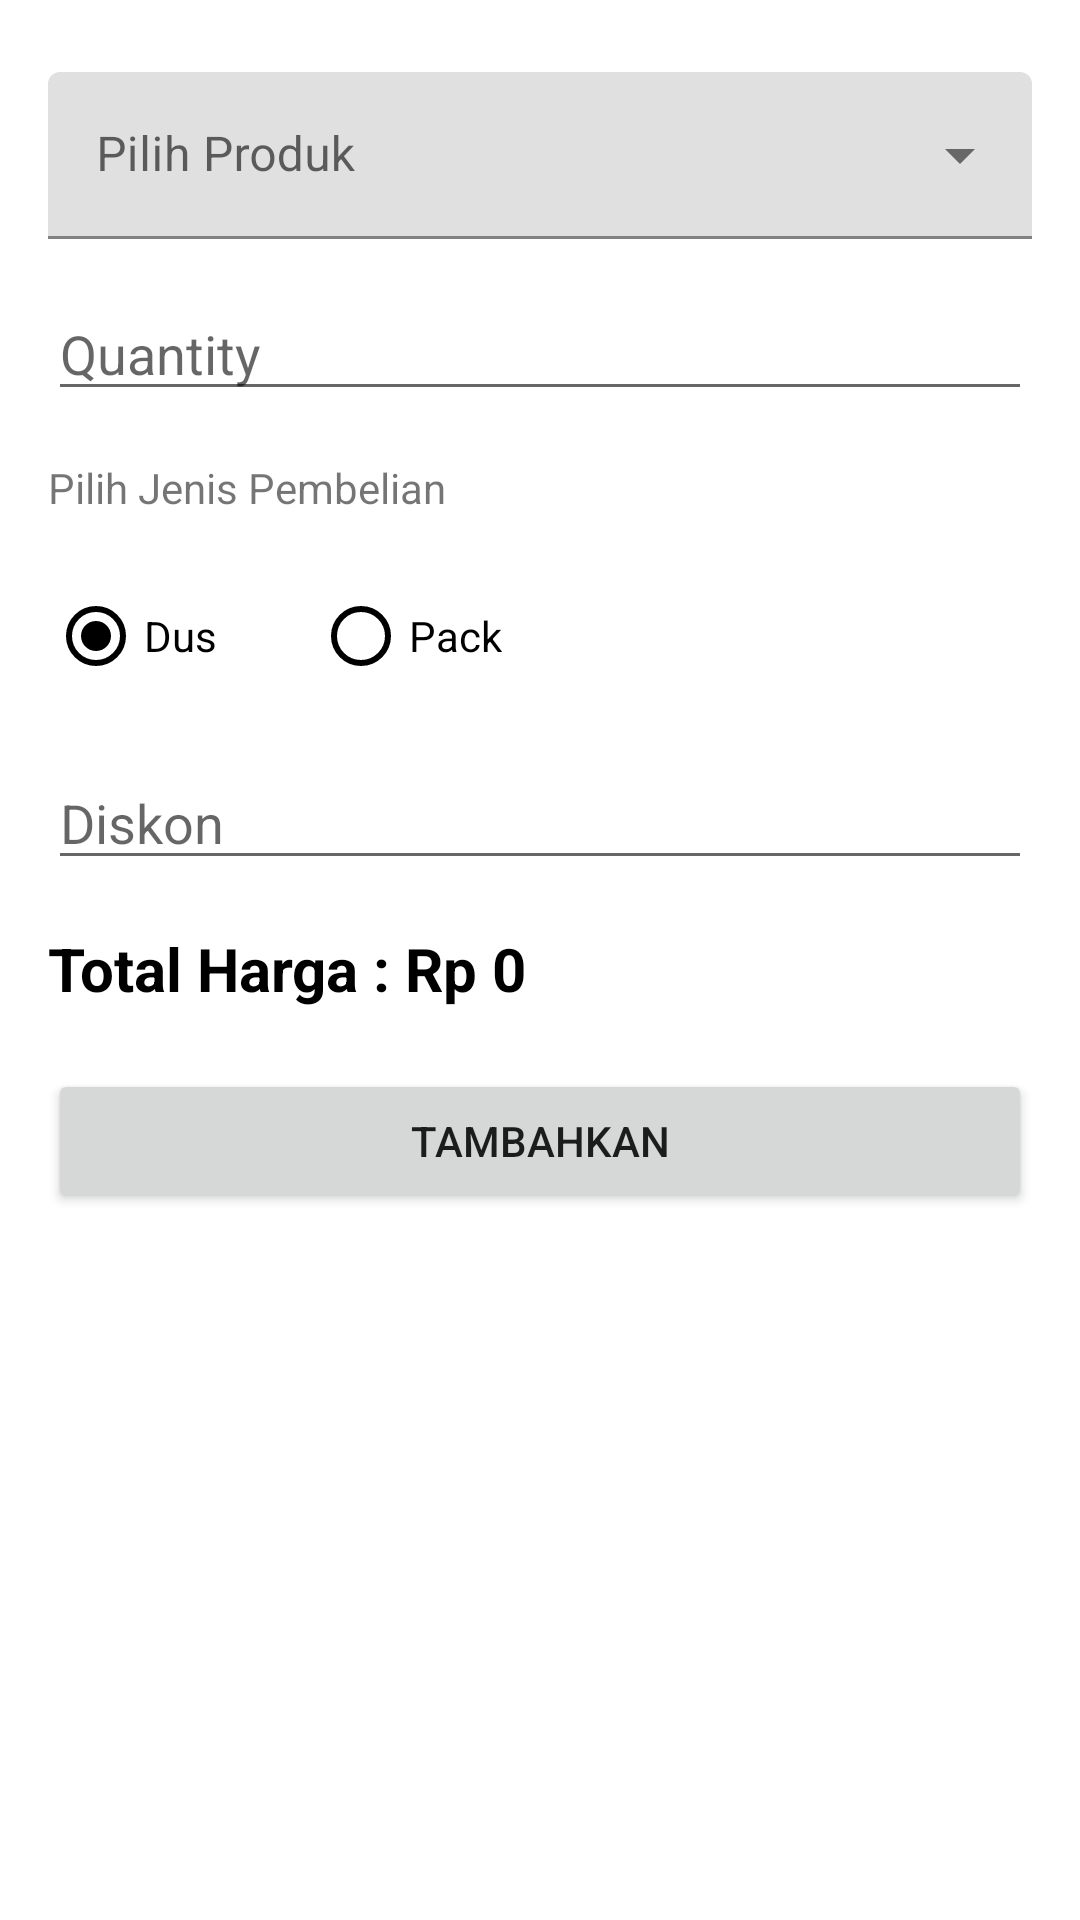

Here is an Android app screen rendered from its layout file. Give the layout XML and the strings, colors and styles it references.
<!-- AndroidManifest.xml: application theme Theme.TareMakmur -->
<!-- res/layout/activity_add_barang.xml -->
<?xml version="1.0" encoding="utf-8"?>
<androidx.constraintlayout.widget.ConstraintLayout xmlns:android="http://schemas.android.com/apk/res/android"
    xmlns:app="http://schemas.android.com/apk/res-auto"
    xmlns:tools="http://schemas.android.com/tools"
    android:id="@+id/main_add_barang"
    android:layout_width="match_parent"
    android:layout_height="match_parent"
    tools:context=".ui.invoice.addBarang.AddBarangActivity"
    android:padding="16dp
">

    <com.google.android.material.textfield.TextInputLayout
        android:id="@+id/et_barang"
        style="@style/Widget.MaterialComponents.TextInputLayout.FilledBox.ExposedDropdownMenu"
        android:layout_width="match_parent"
        android:layout_height="wrap_content"
        app:layout_constraintEnd_toEndOf="parent"
        app:layout_constraintStart_toStartOf="parent"
        app:layout_constraintTop_toTopOf="parent">

    <AutoCompleteTextView
        android:id="@+id/actBarang"
        android:layout_width="match_parent"
        android:layout_height="wrap_content"
        android:layout_marginTop="8dp"
        android:hint="Pilih Produk" />
    </com.google.android.material.textfield.TextInputLayout>

    <EditText
        android:id="@+id/etQuantity"
        android:layout_width="0dp"
        android:layout_height="wrap_content"
        android:layout_marginTop="16dp"
        android:ems="10"
        android:inputType="number"
        android:hint="Quantity"
        app:layout_constraintEnd_toEndOf="parent"
        app:layout_constraintStart_toStartOf="parent"
        app:layout_constraintTop_toBottomOf="@+id/et_barang" />

    <TextView
        android:id="@+id/textView2"
        android:layout_width="wrap_content"
        android:layout_height="wrap_content"
        android:layout_marginTop="16dp"
        android:text="Pilih Jenis Pembelian"
        app:layout_constraintEnd_toEndOf="parent"
        app:layout_constraintHorizontal_bias="0.0"
        app:layout_constraintStart_toStartOf="parent"
        app:layout_constraintTop_toBottomOf="@+id/etQuantity" />

    <RadioGroup
        android:id="@+id/rgJenisPembelian"
        android:layout_width="0dp"
        android:layout_height="wrap_content"
        android:layout_marginTop="16dp"
        android:orientation="horizontal"
        app:layout_constraintEnd_toEndOf="parent"
        app:layout_constraintStart_toStartOf="parent"
        app:layout_constraintTop_toBottomOf="@+id/textView2">

        <RadioButton
            android:id="@+id/rbDus"
            android:layout_width="wrap_content"
            android:layout_height="wrap_content"
            android:layout_marginRight="32dp"
            android:checked="true"
            android:buttonTint="@color/black"
            android:text="Dus" />

        <RadioButton
            android:id="@+id/rbPack"
            android:layout_width="wrap_content"
            android:layout_height="wrap_content"
            android:buttonTint="@color/black"
            android:text="Pack" />
    </RadioGroup>

    <EditText
        android:id="@+id/etDiskon"
        android:layout_width="0dp"
        android:layout_height="wrap_content"
        android:layout_marginTop="16dp"
        android:ems="10"
        android:hint="Diskon"
        android:inputType="number"
        app:layout_constraintEnd_toEndOf="parent"
        app:layout_constraintStart_toStartOf="parent"
        app:layout_constraintTop_toBottomOf="@+id/rgJenisPembelian" />

    <TextView
        android:id="@+id/tvTotalHarga"
        android:layout_width="wrap_content"
        android:layout_height="wrap_content"
        android:layout_marginTop="16dp"
        android:text="Total Harga : Rp 0"
        android:textColor="@color/black"
        android:textSize="20sp"
        android:textStyle="bold"
        app:layout_constraintEnd_toEndOf="parent"
        app:layout_constraintHorizontal_bias="0.0"
        app:layout_constraintStart_toStartOf="parent"
        app:layout_constraintTop_toBottomOf="@+id/etDiskon" />

    <Button
        android:id="@+id/btnTambah"
        android:layout_width="0dp"
        android:layout_height="wrap_content"
        android:layout_marginTop="20dp"
        android:text="Tambahkan"
        app:layout_constraintEnd_toEndOf="parent"
        app:layout_constraintHorizontal_bias="0.0"
        app:layout_constraintStart_toStartOf="parent"
        app:layout_constraintTop_toBottomOf="@+id/tvTotalHarga" />

</androidx.constraintlayout.widget.ConstraintLayout>
<!-- resources referenced by this layout -->
<resources>
  <style name="Theme.TareMakmur" parent="Theme.MaterialComponents.DayNight.DarkActionBar">
          
          <item name="colorPrimary">@color/black</item>
          <item name="colorPrimaryVariant">@color/purple_700</item>
          <item name="colorOnPrimary">@color/white</item>
          
          <item name="colorSecondary">@color/teal_200</item>
          <item name="colorSecondaryVariant">@color/teal_700</item>
          <item name="colorOnSecondary">@color/black</item>
          
          <item name="android:statusBarColor">@color/black</item>
          
      </style>
  <!-- not gathered from this repository: default colours our renderer supplied (Android Studio template values) -->
  <color name="purple_700">#FF3700B3</color>
  <color name="teal_200">#FF03DAC5</color>
  <color name="teal_700">#FF018786</color>
  <color name="black">#FF000000</color>
  <color name="white">#FFFFFFFF</color>
</resources>
